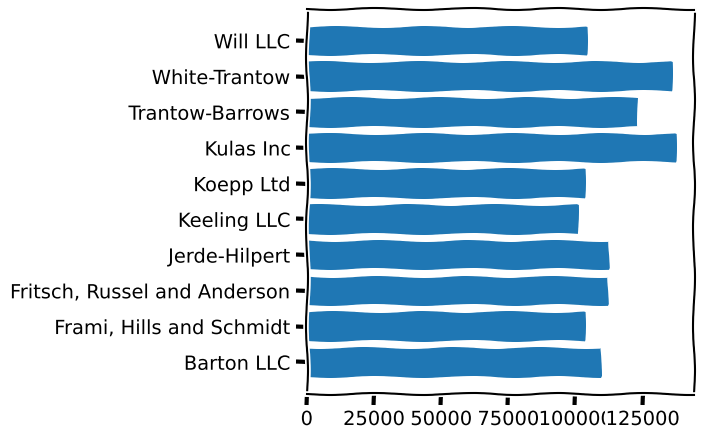

The matplotlib source for this figure: (Note: this script raises an exception after producing the figure.)
# -*- coding: utf-8 -*-
"""
Created on Wed Oct 24 12:24:47 2018

@author: Administrator
"""

import numpy as np
import matplotlib.pyplot as plt
plt.xkcd()
print(plt.style.available)
print('------')
data = {'Barton LLC': 109438.50,
        'Frami, Hills and Schmidt': 103569.59,
        'Fritsch, Russel and Anderson': 112214.71,
        'Jerde-Hilpert': 112591.43,
        'Keeling LLC': 100934.30,
        'Koepp Ltd': 103660.54,
        'Kulas Inc': 137351.96,
        'Trantow-Barrows': 123381.38,
        'White-Trantow': 135841.99,
        'Will LLC': 104437.60}
group_data = list(data.values())
group_names = list(data.keys())
group_mean = np.mean(group_data)
plt.figure()
ax=plt.subplots(figsize=(5,5))
plt.barh(group_names,group_data)
plt.style.use('seaborn-poster')
plt.title('Bar')